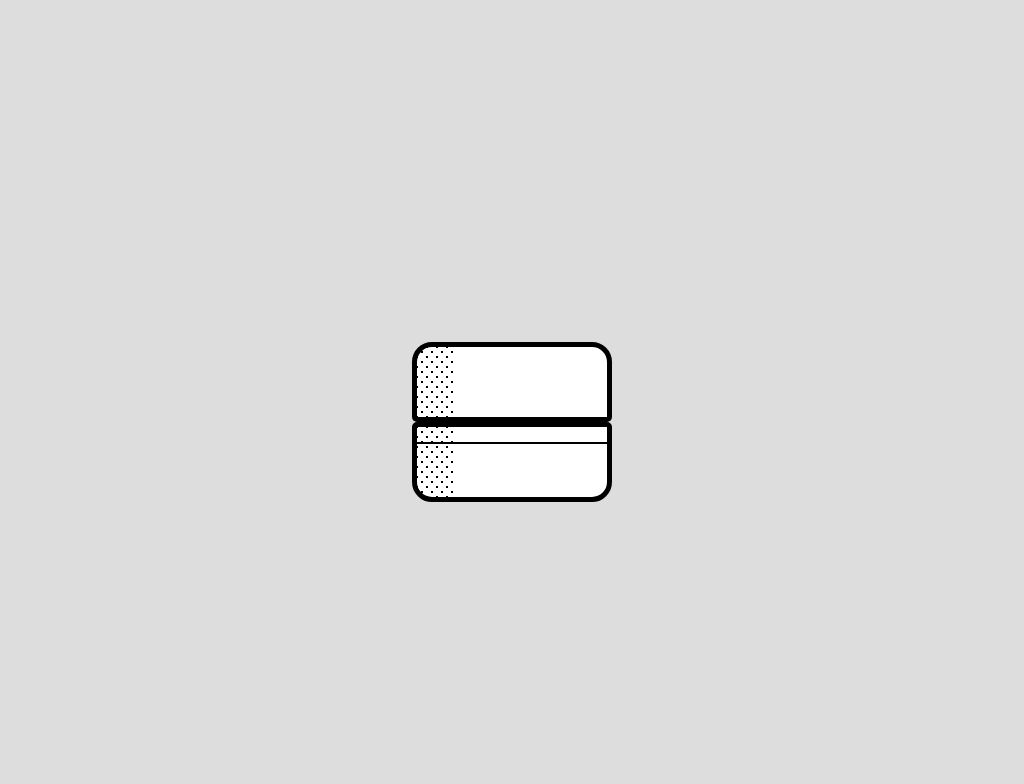

Write a web page that renders exactly this picture using CSS.

<!-- file: single-div-css-ring-box.html -->
<!doctype html>
<html lang="en">
<head>
  <meta charset="utf-8">
  <meta name="viewport" content="width=device-width, initial-scale=1">
  <title>Single div CSS ring + box</title>
  <link rel="stylesheet" href="single-div-css-ring-box.css">
</head>
<body>
<div class="ring"></div>
</body>
</html>


/* file: single-div-css-ring-box.css */
/* Lynn Fisher · https://codepen.io/lynnandtonic/pen/MWgNpKm
   Collection: https://github.com/pagespeed-pro/css-art.com/tree/1ce83a9cee23fec9a7b1d665c8b40f9d464c97ee/artwork/single-div-css-ring-box */
body {
  background-color: #ddd;
  position: relative;
  height: 100vh;
}
.ring {
  box-sizing: border-box;
  width: 200px;
  height: 80px;
  position: absolute;
  left: 50%;
  top: 50%;
  margin-left: -100px;
  margin-top: 30px;
  background-color: white;
  background-image: linear-gradient(to bottom, transparent 15px, black 15px, black 17px, transparent 17px), linear-gradient(to left, white 80%, transparent 80%), radial-gradient(circle, black 20%, transparent 20%), radial-gradient(circle, black 20%, transparent 20%);
  background-size: 100% 100%, 100% 100%, 10px 10px, 10px 10px;
  background-position: 0 0, 0 0, 0 0, 5px 5px;
  border-radius: 5px 5px 20px 20px;
  border: 5px solid black;
  z-index: 1;
}
.ring:before,
.ring:after {
  display: block;
  content: '';
  position: absolute;
  box-sizing: border-box;
}
.ring:before {
  width: 200px;
  height: 70px;
  left: 50%;
  bottom: 70px;
  margin-left: -100px;
  background-color: #aaa;
  background-image: radial-gradient(circle, transparent 26px, black 26px, black 29px, white 29px, white 36px, black 36px, black 39px, transparent 39px), linear-gradient(to bottom, black, black), linear-gradient(to bottom, black, black), linear-gradient(45deg, transparent 10px, black 10px, black 12px, transparent 12px), linear-gradient(-45deg, transparent 10px, black 10px, black 12px, transparent 12px), linear-gradient(to right, black, black), linear-gradient(45deg, transparent 10px, black 10px, black 13px, white 13px, white 100%), linear-gradient(-45deg, transparent 10px, black 10px, black 13px, white 13px, white 100%), linear-gradient(-45deg, white 13px, black 13px, black 16px, transparent 16px, transparent 100%), linear-gradient(45deg, white 13px, black 13px, black 16px, transparent 16px, transparent 100%), radial-gradient(circle, rgba(0,0,0,0.3) 20%, transparent 20%), radial-gradient(circle, rgba(0,0,0,0.3) 20%, transparent 20%), linear-gradient(to bottom, rgba(255,255,255,0.3) 20px, transparent 20px), linear-gradient(to top, rgba(255,255,255,0.5) 20px, transparent 20px), linear-gradient(-145deg, transparent 17px, white 17px), linear-gradient(-35deg, transparent 17px, white 17px), linear-gradient(145deg, transparent 17px, white 17px), linear-gradient(35deg, transparent 17px, white 17px);
  background-repeat: no-repeat, no-repeat, no-repeat, no-repeat, no-repeat, no-repeat, no-repeat, no-repeat, no-repeat, no-repeat, repeat, repeat, no-repeat, no-repeat, no-repeat, no-repeat, no-repeat, no-repeat;
  background-size: 100px 100px, 20px 3px, 34px 2px, 20px 7px, 20px 7px, 2px 14px, 24px 15px, 24px 15px, 24px 10px, 24px 10px, 10px 10px, 10px 10px, 100% 100%, 100% 100%, 30px 60%, 30px 60%, 30px 60%, 30px 60%;
  background-position: center bottom -50px, center bottom 59px, center bottom 51px, left 78px bottom 52px, right 78px bottom 52px, center bottom 38px, left 75px bottom 37px, right 75px bottom 37px, left 73px bottom 52px, right 73px bottom 52px, left bottom, left 5px bottom 5px, left top, left bottom, left top, left bottom, right top, right bottom;
  border-radius: 20px;
  border: 5px solid black;
  box-shadow: inset -30px 30px 10px rgba(0,0,0,0.3);
  animation: inside 3000ms infinite;
}
.ring:after {
  width: 200px;
  height: 80px;
  left: 50%;
  bottom: 75px;
  margin-left: -100px;
  background-color: white;
  background-image: linear-gradient(to left, white 80%, transparent 80%), radial-gradient(circle, black 20%, transparent 20%), radial-gradient(circle, black 20%, transparent 20%);
  background-size: 100% 100%, 10px 10px, 10px 10px;
  background-position: 0 0, 0 0, 5px 5px;
  border-radius: 20px 20px 5px 5px;
  border: 5px solid black;
  animation: lid 3000ms infinite;
}
@-moz-keyframes lid {
  0 {
    transform: translateY(0);
    animation-timing-function: ease-in;
    z-index: auto;
  }
  3% {
    transform: translateY(-130px);
    height: 30px;
    border-radius: 45px 45px 10px 10px;
    z-index: -1;
  }
  65% {
    transform: translateY(-130px);
    height: 30px;
    border-radius: 45px 45px 10px 10px;
    animation-timing-function: ease-out;
    z-index: -1;
  }
  68% {
    transform: translateY(0);
    height: 80px;
    border-radius: 20px 20px 5px 5px;
    z-index: auto;
  }
}
@-webkit-keyframes lid {
  0 {
    transform: translateY(0);
    animation-timing-function: ease-in;
    z-index: auto;
  }
  3% {
    transform: translateY(-130px);
    height: 30px;
    border-radius: 45px 45px 10px 10px;
    z-index: -1;
  }
  65% {
    transform: translateY(-130px);
    height: 30px;
    border-radius: 45px 45px 10px 10px;
    animation-timing-function: ease-out;
    z-index: -1;
  }
  68% {
    transform: translateY(0);
    height: 80px;
    border-radius: 20px 20px 5px 5px;
    z-index: auto;
  }
}
@-o-keyframes lid {
  0 {
    transform: translateY(0);
    animation-timing-function: ease-in;
    z-index: auto;
  }
  3% {
    transform: translateY(-130px);
    height: 30px;
    border-radius: 45px 45px 10px 10px;
    z-index: -1;
  }
  65% {
    transform: translateY(-130px);
    height: 30px;
    border-radius: 45px 45px 10px 10px;
    animation-timing-function: ease-out;
    z-index: -1;
  }
  68% {
    transform: translateY(0);
    height: 80px;
    border-radius: 20px 20px 5px 5px;
    z-index: auto;
  }
}
@keyframes lid {
  0 {
    transform: translateY(0);
    animation-timing-function: ease-in;
    z-index: auto;
  }
  3% {
    transform: translateY(-130px);
    height: 30px;
    border-radius: 45px 45px 10px 10px;
    z-index: -1;
  }
  65% {
    transform: translateY(-130px);
    height: 30px;
    border-radius: 45px 45px 10px 10px;
    animation-timing-function: ease-out;
    z-index: -1;
  }
  68% {
    transform: translateY(0);
    height: 80px;
    border-radius: 20px 20px 5px 5px;
    z-index: auto;
  }
}
@-moz-keyframes inside {
  0 {
    animation-timing-function: ease-in;
  }
  3% {
    height: 150px;
  }
  65% {
    height: 150px;
    animation-timing-function: ease-out;
  }
  68% {
    height: 70px;
  }
}
@-webkit-keyframes inside {
  0 {
    animation-timing-function: ease-in;
  }
  3% {
    height: 150px;
  }
  65% {
    height: 150px;
    animation-timing-function: ease-out;
  }
  68% {
    height: 70px;
  }
}
@-o-keyframes inside {
  0 {
    animation-timing-function: ease-in;
  }
  3% {
    height: 150px;
  }
  65% {
    height: 150px;
    animation-timing-function: ease-out;
  }
  68% {
    height: 70px;
  }
}
@keyframes inside {
  0 {
    animation-timing-function: ease-in;
  }
  3% {
    height: 150px;
  }
  65% {
    height: 150px;
    animation-timing-function: ease-out;
  }
  68% {
    height: 70px;
  }
}
